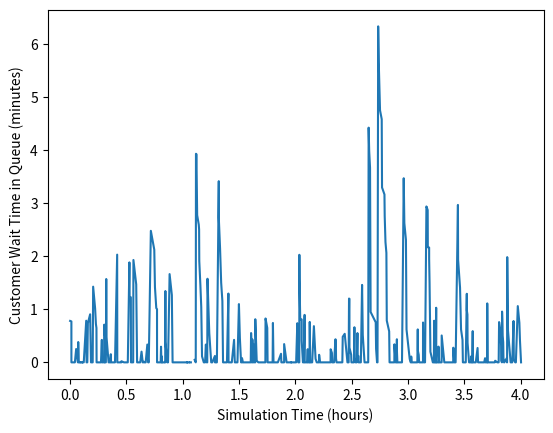
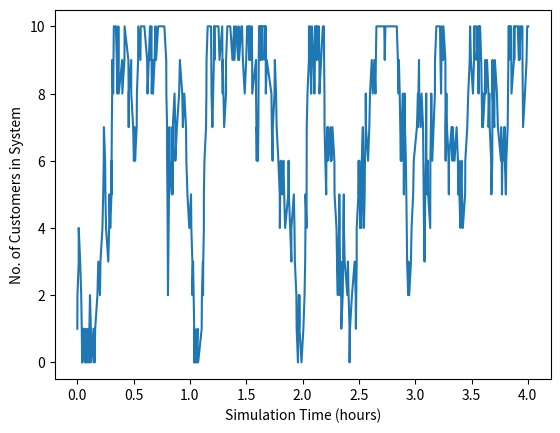

Reproduce these figures in Python, in order.
# -*- coding: utf-8 -*-
"""project001.ipynb

Automatically generated by Colaboratory.

Original file is located at
    https://colab.research.google.com/<link-removed>

Quickpass system simulation and comparison with single server single queue system.

Libraries used:


1.   numpy
2.   pandas
3.   matplotlib
"""

import numpy as np
import pandas as pd
import matplotlib.pyplot as plt
plt.close()

"""generator methods:

1. generate_dealy() generates a random delay from a normal distribution
2. generate_interarrival() generates a random interarrival time from an exponential distribution
3. generate_service()  generates a random service time from an exponential distribution
"""

def generate_delay(): 
    return abs(np.random.normal(0, 0.1))


def generate_interarrival():
    return np.random.exponential(1. / mean_arrival_num)


def generate_service():
    return np.random.exponential(1. / mean_service_num)

"""Class Simulation is responsible for orchestrating the simulation and producing results.
It has mainly:
1. A constructor to initialize the state of the system
2. handle_arrival_event() to handle arrivals
3. handle_depart_event() to handle departures
4. generate_return() to genarate a quickpass return
"""

class Simulation:

    def __init__(self):
        self.num_in_system = 0
        self.clock = 0.0
        self.t_arrival = generate_interarrival()
        self.t_depart = float('inf')
        self.num_arrivals = 0
        self.num_departs = 0
        self.total_wait = 0.0
        self.regular_wait = 0.0
        self.quickpass = []
        self.quick_wait = 0.0
        self.quick_start = 0.0
        self.quick_done = 0.0
        self.quick_counter = 0
        self.quick_counter2 = 0
        self.cm_start = 0.0
        self.cm_desk = 0.0

    def advance_time(self):
        t_event = min(self.t_arrival, self.t_depart)
        self.total_wait += self.num_in_system * (t_event - self.clock)
        self.clock = t_event
        if self.t_arrival <= self.t_depart:
            self.handle_arrival_event()
        else:
            self.handle_depart_event()

    def handle_arrival_event(self):
        self.num_in_system += 1
        self.num_arrivals += 1
        self.cm_start = self.clock
        if self.num_in_system > threshold_control and quick_switch == 1:  # QuickPass opens
            self.quick_start = self.clock
            rt = self.generate_return()
            self.quickpass.append(rt)
            self.quick_counter += 1
            self.num_in_system -= 1
        elif self.num_in_system <= 1:
            self.cm_desk = self.t_depart
            self.t_depart = self.clock + generate_service()
        self.t_arrival = self.clock + generate_interarrival()

    def handle_depart_event(self):
        if self.quickpass and self.clock >= self.quickpass[0] and quick_switch == 1:  # CM being served from QuickPass
            self.cm_desk = self.t_depart
            self.t_depart = self.clock + generate_service()
            self.quick_counter2 += 1
            self.quick_done = self.t_depart
            self.quick_wait = self.quick_done - self.quick_start
            del self.quickpass[0]
            self.num_in_system -= 1
            self.num_departs += 1
        else:
            if self.num_in_system > 0:
                self.cm_desk = self.t_depart
                self.t_depart = self.clock + generate_service()
                self.regular_wait = self.t_depart - self.cm_start
                self.num_in_system -= 1
                self.num_departs += 1
            else:
                self.t_depart = float('inf')

    def generate_return(self):
        return self.clock + generate_delay() + self.num_in_system / mean_service_num  # Rt = t0 + t + Lq/Mu

"""Simulation system parameters are set up in the below cell.
Using the apt value for quick_switch variable we can toggle between normal queue and quickpass queue.
"""

mean_arrival_num = 1.5   # no. of arrivals per minute
mean_service_num = 1  # no. of services completed per minute
threshold_control = 10  # max customers in queue while QuickPass is in action
quick_switch = 1   # 0 for regular queue | 1 for QuickPass in action
seed = 34  # random seed
np.random.seed(seed)

"""Simulation is setup and various arrays to capture data are initialized. The clock is run and the advance_time method of Simulation object is triggered to update the states. After every advance the parameters are recorded."""

s = Simulation()

clock_data = []
num_in_sys_data = []
arrival_time_data = []
departure_time_data = []
arrival_no_data = []
departure_no_data = []
wait_time_data = []
regular_wait_data = []
quick_wait_data = []
wait_in_line = []
queue_wait = []

# running the simulation for the defined period
while s.clock < 240.0:
    previous_depart = s.t_depart

    s.advance_time()

    queue_wait.append(max(0, previous_depart - s.t_arrival))
    quick_wait_data.append(s.quick_wait)
    regular_wait_data.append(s.regular_wait)
    clock_data.append(float(s.clock))
    num_in_sys_data.append(float(s.num_in_system))
    arrival_time_data.append(float(s.t_arrival))
    departure_time_data.append(float(s.t_depart))
    arrival_no_data.append(float(s.num_arrivals))
    departure_no_data.append(float(s.num_departs))

"""The collected results are organized into dataframes and saved as csv files. The results are also plotted as a graph."""

# calculating the system outputs for evaluation
quick_wait = list(set(quick_wait_data))
regular_wait = list(set(regular_wait_data))
all_wait = regular_wait + quick_wait

table_data = [clock_data, num_in_sys_data, arrival_time_data, departure_time_data,
              arrival_no_data, departure_no_data, all_wait,
              regular_wait, quick_wait, queue_wait]

event_table = pd.DataFrame.from_records(table_data)
et = event_table.transpose()
et.columns = ['Time', 'No. in System', 'Arrival Time', 'Departure Time',
              'No. of Arrivals', 'No. of Departures', 'Overall Wait', 'System Time',
              'QuickPass Wait', 'Wait Time in Queue']
if quick_switch == 1:
    et.to_csv('event_table_QuickPass.csv')
else:
    et.to_csv('event_table_Regular.csv')

plt.figure()
plt.plot(np.divide(clock_data, 60), queue_wait)
plt.xlabel('Simulation Time (hours)')
plt.ylabel('Customer Wait Time in Queue (minutes)')

plt.figure()
plt.plot(np.divide(clock_data, 60), num_in_sys_data)
plt.xlabel('Simulation Time (hours)')
plt.ylabel('No. of Customers in System')

if quick_switch == 0:
    print('\nNumber of customers departed: %g' % departure_no_data[-1])
    print('Average time in system: %f' % np.mean(regular_wait))
elif quick_switch == 1:
    print('\nNumber of customers departed: %g' % departure_no_data[-1])
    print('Average time in system: %f' % np.mean(regular_wait))
    print('\n- QuickPass info -')
    print('Average wait time in QuickPass: %f' % np.mean(quick_wait))
    print('Average overall wait time: %f' % np.mean(all_wait))
    print('No. sent to QuickPass queue: %g' % s.quick_counter)
    print('No. served from QuickPass queue: %g' % s.quick_counter2)